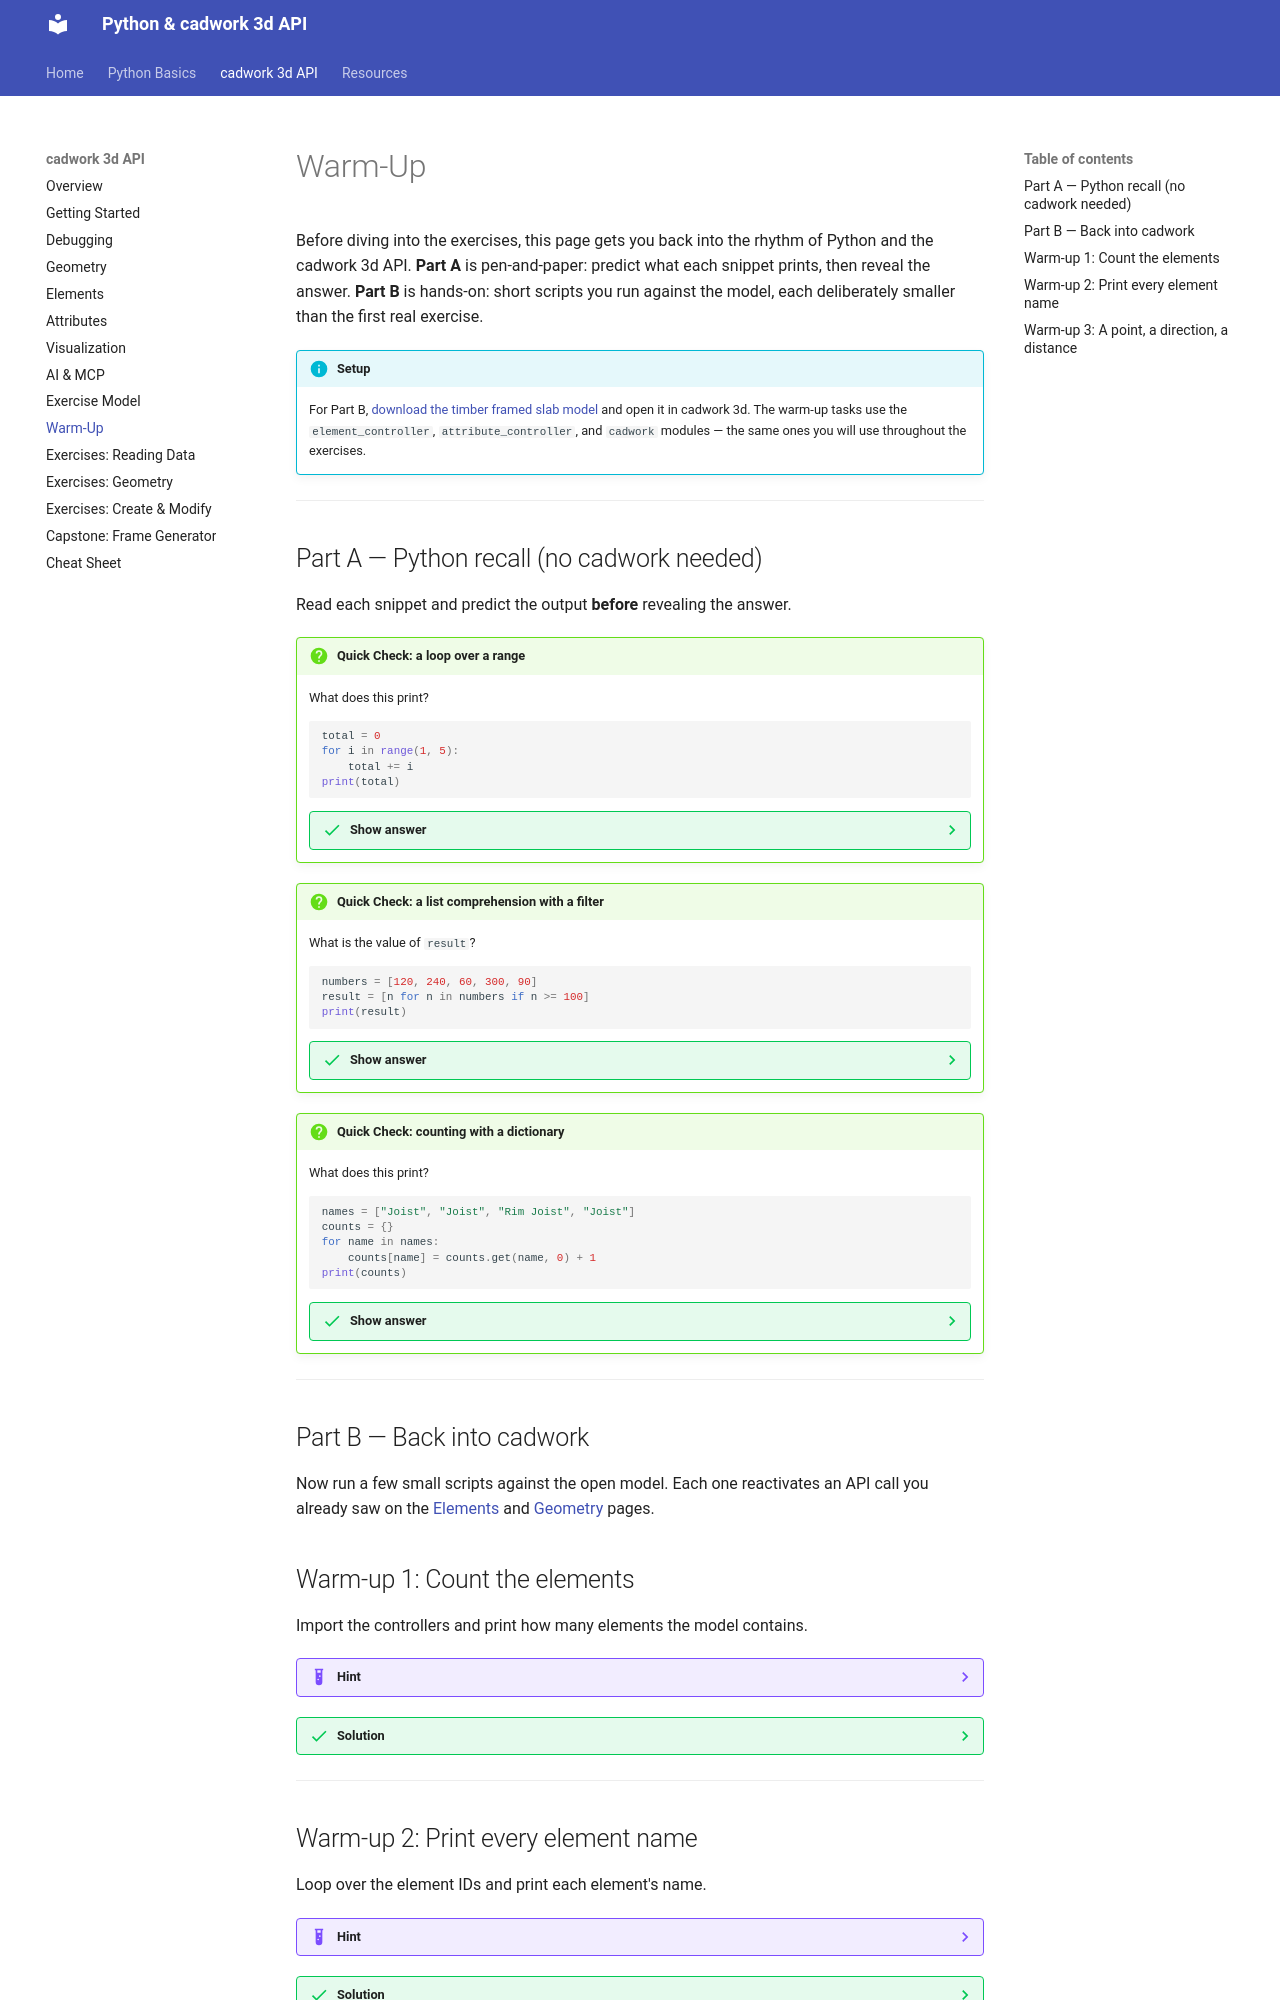

repository: Brunner246/berner-fachhochschule-python · page: cadwork-api/warmup/index.html · generator: mkdocs

# Warm-Up

Before diving into the exercises, this page gets you back into the rhythm of Python and the cadwork 3d API. **Part A** is pen-and-paper: predict what each snippet prints, then reveal the answer. **Part B** is hands-on: short scripts you run against the model, each deliberately smaller than the first real exercise.

!!! info "Setup"
    For Part B, [download the timber framed slab model](model-download.md) and open it in cadwork 3d. The warm-up tasks use the `element_controller`, `attribute_controller`, and `cadwork` modules — the same ones you will use throughout the exercises.

---

## Part A — Python recall (no cadwork needed)

Read each snippet and predict the output **before** revealing the answer.

!!! question "Quick Check: a loop over a range"
    What does this print?

    ```python
    total = 0
    for i in range(1, 5):
        total += i
    print(total)
    ```

    ??? success "Show answer"
        `10` — it sums `1 + 2 + 3 + 4`. `range(1, 5)` stops **before** `5`.

!!! question "Quick Check: a list comprehension with a filter"
    What is the value of `result`?

    ```python
    numbers = [120, 240, 60, 300, 90]
    result = [n for n in numbers if n >= 100]
    print(result)
    ```

    ??? success "Show answer"
        `[120, 240, 300]` — the comprehension keeps only the values where `n >= 100`.

!!! question "Quick Check: counting with a dictionary"
    What does this print?

    ```python
    names = ["Joist", "Joist", "Rim Joist", "Joist"]
    counts = {}
    for name in names:
        counts[name] = counts.get(name, 0) + 1
    print(counts)
    ```

    ??? success "Show answer"
        `{'Joist': 3, 'Rim Joist': 1}` — `counts.get(name, 0)` returns the current count or `0` if the name is new, so each occurrence adds one.

---

## Part B — Back into cadwork

Now run a few small scripts against the open model. Each one reactivates an API call you already saw on the [Elements](elements.md) and [Geometry](geometry.md) pages.

## Warm-up 1: Count the elements

Import the controllers and print how many elements the model contains.

??? example "Hint"
    Use `ec.get_all_identifiable_element_ids()` to get a list of IDs, then `len()`.

??? success "Solution"
    ```python
    import element_controller as ec

    all_ids = ec.get_all_identifiable_element_ids()
    print(f"Number of elements: {len(all_ids)}")
    ```

---

## Warm-up 2: Print every element name

Loop over the element IDs and print each element's name.

??? example "Hint"
    `ac.get_name(eid)` returns the name of a single element. Call it inside a `for` loop.

??? success "Solution"
    ```python
    import element_controller as ec
    import attribute_controller as ac

    all_ids = ec.get_all_identifiable_element_ids()

    for eid in all_ids:
        print(f"{eid}: {ac.get_name(eid)}")
    ```

---
